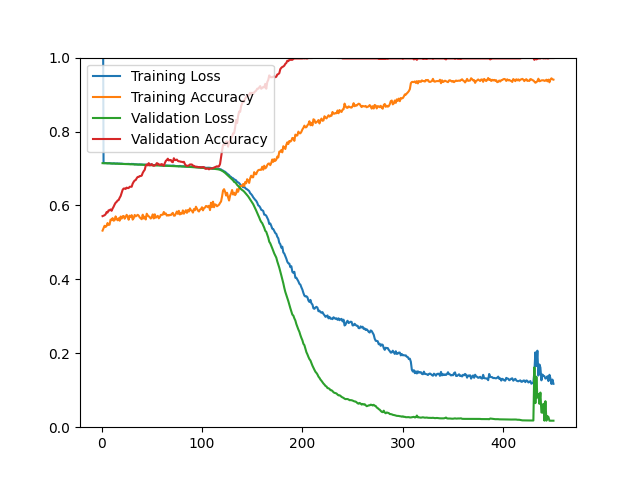

Data behind this chart, as committed beside it:
epoch, loss, acc, val_loss, val_acc
1, 1.478, 0.5319, 0.7144, 0.5711
2, 0.7145, 0.5387, 0.7144, 0.5723
3, 0.7146, 0.5449, 0.7143, 0.5735
4, 0.7147, 0.5418, 0.7142, 0.5759
5, 0.7144, 0.5445, 0.7141, 0.5819
6, 0.7141, 0.5524, 0.7139, 0.5807
7, 0.7145, 0.5472, 0.7138, 0.5867
8, 0.7146, 0.5480, 0.7137, 0.5867
9, 0.7139, 0.5617, 0.7136, 0.5892
10, 0.7136, 0.5601, 0.7135, 0.5855
11, 0.7134, 0.5657, 0.7133, 0.5916
12, 0.7140, 0.5587, 0.7132, 0.5964
13, 0.7139, 0.5599, 0.7131, 0.6024
14, 0.7131, 0.5704, 0.7130, 0.6072
15, 0.7136, 0.5633, 0.7129, 0.6096
16, 0.7137, 0.5599, 0.7128, 0.6133
17, 0.7131, 0.5653, 0.7127, 0.6145
18, 0.7134, 0.5587, 0.7126, 0.6205
19, 0.7130, 0.5700, 0.7125, 0.6253
20, 0.7131, 0.5643, 0.7124, 0.6337
21, 0.7127, 0.5708, 0.7123, 0.6422
22, 0.7123, 0.5716, 0.7122, 0.6458
23, 0.7124, 0.5641, 0.7121, 0.6458
24, 0.7122, 0.5685, 0.7120, 0.6446
25, 0.7121, 0.5746, 0.7118, 0.6482
26, 0.7123, 0.5704, 0.7118, 0.6470
27, 0.7124, 0.5613, 0.7117, 0.6470
28, 0.7121, 0.5724, 0.7116, 0.6506
29, 0.7118, 0.5685, 0.7115, 0.6506
30, 0.7124, 0.5738, 0.7114, 0.6506
31, 0.7121, 0.5617, 0.7113, 0.6590
32, 0.7122, 0.5655, 0.7112, 0.6639
33, 0.7109, 0.5743, 0.7110, 0.6675
34, 0.7115, 0.5704, 0.7109, 0.6687
35, 0.7111, 0.5723, 0.7108, 0.6735
36, 0.7108, 0.5746, 0.7107, 0.6771
37, 0.7107, 0.5724, 0.7106, 0.6771
38, 0.7112, 0.5677, 0.7105, 0.6795
39, 0.7108, 0.5652, 0.7103, 0.6795
40, 0.7109, 0.5627, 0.7102, 0.6807
41, 0.7106, 0.5750, 0.7101, 0.6880
42, 0.7103, 0.5648, 0.7099, 0.6928
43, 0.7104, 0.5696, 0.7098, 0.6964
44, 0.7105, 0.5620, 0.7096, 0.7072
45, 0.7096, 0.5776, 0.7095, 0.7108
46, 0.7102, 0.5730, 0.7094, 0.7084
47, 0.7103, 0.5704, 0.7092, 0.7145
48, 0.7111, 0.5681, 0.7090, 0.7084
49, 0.7109, 0.5645, 0.7089, 0.7096
50, 0.7110, 0.5680, 0.7088, 0.7120
51, 0.7091, 0.5758, 0.7087, 0.7084
52, 0.7094, 0.5647, 0.7086, 0.7072
53, 0.7091, 0.5760, 0.7085, 0.7084
54, 0.7100, 0.5668, 0.7083, 0.7096
55, 0.7091, 0.5692, 0.7082, 0.7145
56, 0.7099, 0.5718, 0.7081, 0.7133
57, 0.7097, 0.5652, 0.7080, 0.7096
58, 0.7090, 0.5685, 0.7080, 0.7108
59, 0.7087, 0.5743, 0.7078, 0.7096
60, 0.7084, 0.5748, 0.7077, 0.7120
... 390 more rows
